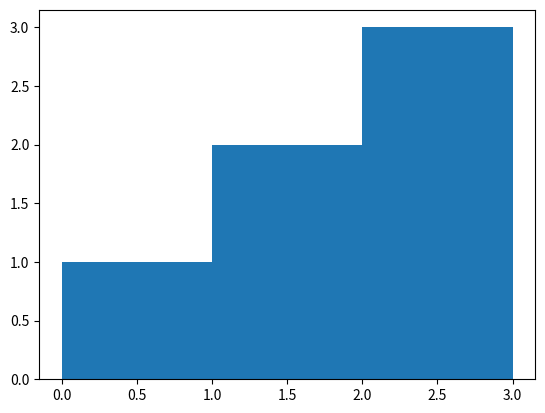

The script that saved this image:
import numpy as np
import matplotlib.pyplot as plt

# Demonstrate bin inclusivity
print("\nDemonstrating bin inclusivity:")
test_arr = np.array([0, 1, 1.9, 2, 2.9, 3])  # test values at bin edges

counts, bins, _ = plt.hist(test_arr, bins=3)

print("Test values:", test_arr)
print("Bin edges:", bins)
print("Counts in each bin:", counts)

# Print which values go into which bins
for i in range(len(bins) - 1):
    bin_values = test_arr[(test_arr >= bins[i]) & (test_arr < bins[i + 1])]
    print(f"Values in bin [{bins[i]}, {bins[i+1]}): {bin_values}")

# Last bin includes right edge
last_bin_values = test_arr[(test_arr >= bins[-2]) & (test_arr <= bins[-1])]
print(f"Values in last bin [{bins[-2]}, {bins[-1]}]: {last_bin_values}")

plt.show()
